Run: headless pygame with SDL's dummy video driver; simulated clock (each Clock.tick advances the game by its frame time, no real sleeping); random seed 0; keys injected as events and as key.get_pressed() state; mouse plan: one left click at the window centre at the start of phase 2, then a move to the lower-right quarter at the start of phase 3.
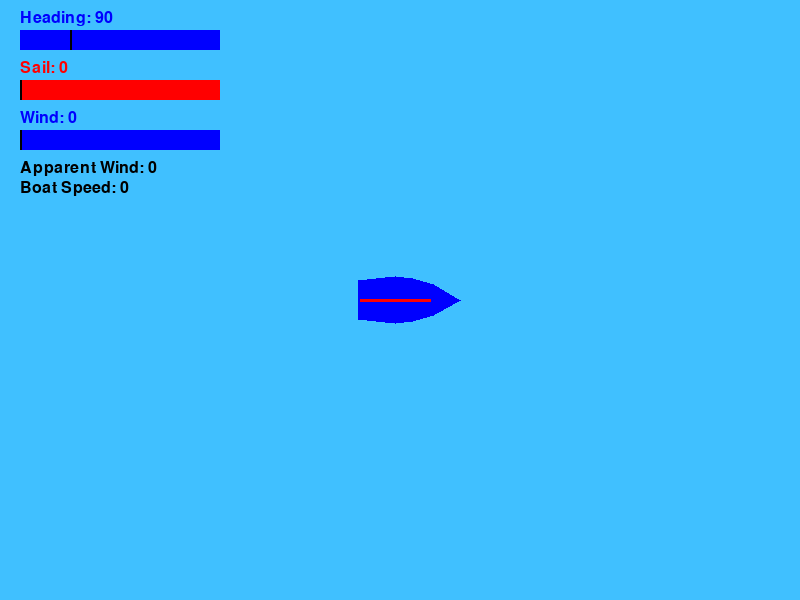
Frame 1 of 4 · flips 1–60 · no input
Frame 2 of 4 · flips 61–180 · clicked the window centre · tapped SPACE, RETURN · held RIGHT (→), D · screen unchanged from frame 1, image omitted
Frame 3 of 4 · flips 181–300 · moved the mouse to the lower-right quarter · held DOWN (↓), S · screen unchanged from frame 2, image omitted
Frame 4 of 4 · flips 301–420 · held LEFT (←), A, UP (↑), W · screen unchanged from frame 3, image omitted

The pygame program that drew these frames:

import pygame
import sys
import math

# Initialize Pygame
pygame.init()

# Set up some constants
WIDTH, HEIGHT = 800, 600
WHITE = (255, 255, 255)
WATER_COLOR = (64,192,255)
RED = (255, 0, 0)
BLUE = (0, 0, 255)
BLACK = (0, 0, 0)
LIGHT_BLUE = (200, 235, 255)
GRID_SIZE = 40  # Space between wind particles
NUM_PARTICLES_X = WIDTH // GRID_SIZE + 2
NUM_PARTICLES_Y = HEIGHT // GRID_SIZE + 2   


# Set up the display
screen = pygame.display.set_mode((WIDTH, HEIGHT))

# Set up the font
font = pygame.font.Font(None, 24)

# Set up the sailboat
sailboat_x, sailboat_y = WIDTH / 2, HEIGHT / 2
sailboat_heading = 0
sailboat_speed = 0

#Scale parameters
time_step = 1/60.0
pixel_per_size = 5

#Set the boat drawing parameters
sail_width = 3
boom_length = 70
mast_offset = 30

# Set up the sail
sail_angle = 0

# Set up the wind
wind_speed = 0
wind_direction = 90
wind_coefficient = 0.06

# Set up the sliders
slider_width = 200
slider_height = 20
heading_slider_x = 20
heading_slider_y = 30
sail_slider_x = 20
sail_slider_y = 80
wind_slider_x = 20
wind_slider_y = 130

setting_heading = False
setting_sail = False
setting_wind = False

# Add this with other global variables
wind_particles = []
for i in range(NUM_PARTICLES_X):
    for j in range(NUM_PARTICLES_Y):
        wind_particles.append([i * GRID_SIZE, j * GRID_SIZE, 0])  # x, y, offset

#Draw the boat
def drawBoat(coords):
    '''Draws the boat polygon based on a 2D array of polar coordinates. The coordinates are mirrored, so only one pass of front to back is required'''
    points = []
    #Draw the first side
    for c in coords:
        r = c[0]*(1 - 0.2*math.sin(math.radians(c[1]))) #Transform to Make the boat a bit narrower
        point = (sailboat_x  + r * math.cos(math.radians(sailboat_heading - c[1])), sailboat_y  + r * math.sin(math.radians(sailboat_heading - c[1])))
        points.append(point)
    #Reverse the coordinates to draw the other side
    for c in coords[::-1]:
        r = c[0]*(1 - 0.2*math.sin(math.radians(c[1]))) #Transform to Make the boat a bit narrower
        point = (sailboat_x  + r * math.cos(math.radians(sailboat_heading + c[1])), sailboat_y   + r * math.sin(math.radians(sailboat_heading + c[1])))
        points.append(point)
    pygame.draw.polygon(screen, BLUE, points)

def drawSail():
    #Compute the angle of the boom
    if sailboat_heading + 90 < 180: angle = (180+sailboat_heading) - sail_angle
    else: angle = (sailboat_heading - 180) + sail_angle
    #Offset the mast from the boat
    mast_x, mast_y = sailboat_x + mast_offset*math.cos(math.radians(sailboat_heading)),  sailboat_y + mast_offset*math.sin(math.radians(sailboat_heading)) #Move the mast forward in the boat
    
    pygame.draw.line(screen, RED,  (mast_x, mast_y),  (mast_x + boom_length*math.cos(math.radians(angle)), mast_y + boom_length*math.sin(math.radians(angle))), width=sail_width )
    

def apparentWind():
    '''Returns the apparent wind as a polar vector'''
    #True Wind
    true_wind_x = wind_speed * math.cos(math.radians(wind_direction)) 
    true_wind_y = wind_speed * math.sin(math.radians(wind_direction))
    #Boat Speed
    boat_vx = sailboat_speed * math.cos(math.radians(sailboat_heading))
    boat_vy = sailboat_speed * math.sin(math.radians(sailboat_heading))
    #Apparent Wind
    app_wind_x = true_wind_x - boat_vx
    app_wind_y = true_wind_y - boat_vy
    #Convert to polar
    app_wind_mag = math.sqrt(math.pow(app_wind_x,2)+math.pow(app_wind_y,2))
    app_wind_dir = math.degrees(math.atan2(app_wind_y, app_wind_x))

    return (app_wind_mag, app_wind_dir)
    

def updateBoatSpeed():
    '''Returns the new x and y velocities of the boat, plus the new boatspeed'''
    app_wind, app_wind_dir = apparentWind()


    #Calculate angle of the sail to angle of the wind
    if sailboat_heading + 90 < 180: sail_wind_angle = (180+sailboat_heading) - sail_angle - app_wind_dir
    else: sail_wind_angle = (sailboat_heading - 180) + sail_angle - app_wind_dir
    
    #Calculate the flux of wind hitting the sail
    wind_hitting_sail = (wind_coefficient) * (app_wind) * abs(math.sin(math.radians(sail_wind_angle))) 
    
    sail_force = wind_hitting_sail / time_step #Vast oversimplification, but lets assume the lift is proportional to the flux of wind hitting the sail
    sail_force_direction = sail_angle #and that it is perfectly perpendicular to the boom
    #Check to see if sail is being backed
    if (sailboat_heading + 90 < 180) == (sail_wind_angle < 0) : sail_force *= -1
    
    #sail force components in the boat's frame
    sail_force_x = sail_force * math.sin(math.radians(sail_angle))
    sail_force_y = sail_force * math.cos(math.radians(sail_angle))
    #Keel keeps boat from moving sideways. Let's just assume it does its job perfectly
    keel_force_x = 0
    keel_force_y = -sail_force_y 
    #Water (and air) provide drag on the boat. Here's a crude model: the boat speed decays to 1/e time its present value after e times
    drag_force = -sailboat_speed * (1 - math.exp(-time_step) ) / time_step
    
    #Apply Forces to boat velocity. Still in Boat Frame
    _boat_speed_x = sailboat_speed + ( sail_force_x + drag_force )  * time_step
    _boat_speed_y = sail_force_y + keel_force_y
    
    #Convert back to global Frame
    boat_speed_x = _boat_speed_x * math.cos(math.radians(sailboat_heading)) - _boat_speed_y * math.sin(math.radians(sailboat_heading))
    boat_speed_y = _boat_speed_x * math.sin(math.radians(sailboat_heading)) + _boat_speed_y * math.cos(math.radians(sailboat_heading))
    
    return (boat_speed_x, boat_speed_y, _boat_speed_x)

def drawWind(wind_speed, wind_direction):
    """Draw a grid of moving lines to represent wind direction and speed."""
    if wind_speed <= 0:
        return
        
    # Fixed wind color
    wind_color = (200, 200, 200)
    
    # Calculate unit vector for wind direction (normalized)
    wind_dx = math.cos(math.radians(wind_direction))
    wind_dy = math.sin(math.radians(wind_direction))
    
    # Fixed line length
    line_length = 25
    
    # Update and draw each wind particle
    for particle in wind_particles:
        # Update particle position - speed affects movement rate only
        particle[2] = (particle[2] + wind_speed * 0.3) % GRID_SIZE
        
        # Calculate current position with offset
        curr_x = particle[0] + particle[2] * wind_dx
        curr_y = particle[1] + particle[2] * wind_dy
        
        # Calculate end point using normalized direction vector
        end_x = curr_x - wind_dx * line_length
        end_y = curr_y - wind_dy * line_length
        
        # Draw the line (fixed length)
        pygame.draw.line(screen, wind_color, (curr_x, curr_y), (end_x, end_y), 2)
        
        # Reset particles that move off screen
        if curr_x < -GRID_SIZE: particle[0] = WIDTH + GRID_SIZE
        elif curr_x > WIDTH + GRID_SIZE: particle[0] = -GRID_SIZE
        if curr_y < -GRID_SIZE: particle[1] = HEIGHT + GRID_SIZE
        elif curr_y > HEIGHT + GRID_SIZE: particle[1] = -GRID_SIZE

# Game loop
while True:
    #Adjust Controls
    for event in pygame.event.get():
        if pygame.mouse.get_pressed()[0] == True and event.type == pygame.MOUSEMOTION: #Adjust the current Slider
            if setting_heading: sailboat_heading = max(0,min(1, (event.pos[0] - heading_slider_x) / slider_width)) * 360 - 90
            elif setting_sail: sail_angle = max(0,min(1, (event.pos[0] - sail_slider_x) / slider_width)) * 90
            elif setting_wind: wind_speed = max(0,min(1, (event.pos[0] - wind_slider_x) / slider_width)) * 30
        elif event.type == pygame.MOUSEBUTTONDOWN and event.button == 1: #Identify Slider that was clicked, if any
            if heading_slider_x < event.pos[0] < heading_slider_x + slider_width and heading_slider_y < event.pos[1] < heading_slider_y + slider_height: setting_heading = True
            elif sail_slider_x < event.pos[0] < sail_slider_x + slider_width and sail_slider_y < event.pos[1] < sail_slider_y + slider_height: setting_sail = True
            elif wind_slider_x < event.pos[0] < wind_slider_x + slider_width and wind_slider_y < event.pos[1] < wind_slider_y + slider_height: setting_wind = True
        elif event.type == pygame.MOUSEBUTTONUP and event.button == 1: #Stop adjusting sliders
            setting_heading, setting_sail, setting_wind = False, False, False
        elif event.type == pygame.QUIT: #Quit the Game
            pygame.quit()
            sys.exit()

    # Move the sailboat
    vx, vy, speed = updateBoatSpeed()
    sailboat_x += vx * time_step * pixel_per_size
    sailboat_y += vy * time_step * pixel_per_size
    sailboat_speed = speed

    # Keep the sailboat on the screen
    if sailboat_x < 0: sailboat_x = WIDTH
    elif sailboat_x > WIDTH: sailboat_x = 0
    if sailboat_y < 0: sailboat_y = HEIGHT
    elif sailboat_y > HEIGHT: sailboat_y = 0

    # Draw everything
    screen.fill(WATER_COLOR)

    # Draw the sailboat
    drawBoat([(60,0),(40,25),(30,60),(30,100),(50,155)])
    drawSail()

    # Draw wind visualization
    drawWind(wind_speed, wind_direction)

    # Draw the sliders
    pygame.draw.rect(screen, BLUE, (heading_slider_x, heading_slider_y, slider_width, slider_height))
    pygame.draw.rect(screen, BLACK, (heading_slider_x + (sailboat_heading+90)*slider_width/360, heading_slider_y, 2, slider_height))
    
    pygame.draw.rect(screen, RED, (sail_slider_x, sail_slider_y, slider_width, slider_height))
    pygame.draw.rect(screen, BLACK, (sail_slider_x + sail_angle*slider_width/90, sail_slider_y, 2, slider_height))
     
    pygame.draw.rect(screen, BLUE, (wind_slider_x, wind_slider_y, slider_width, slider_height))
    pygame.draw.rect(screen, BLACK, (wind_slider_x + wind_speed*slider_width/30, wind_slider_y, 2, slider_height))

    # Draw the text
    heading_text = font.render("Heading: " + str(int(sailboat_heading+90)), True, BLUE)
    sail_text = font.render("Sail: " + str(int(sail_angle)), True, RED)
    wind_text = font.render("Wind: " + str(int(wind_speed)), True, BLUE)
    screen.blit(heading_text, (heading_slider_x, heading_slider_y - 20))
    screen.blit(sail_text, (sail_slider_x, sail_slider_y - 20))
    screen.blit(wind_text, (wind_slider_x, wind_slider_y - 20))
    
    a_wind, a = apparentWind()
    a_wind_text = font.render("Apparent Wind: " + str(int(a_wind)), True, BLACK)
    speed_text = font.render("Boat Speed: " + str(int(sailboat_speed)), True, BLACK)
    screen.blit(a_wind_text, (wind_slider_x, wind_slider_y + 30))
    screen.blit(speed_text, (wind_slider_x, wind_slider_y + 50))

    # Update the display
    pygame.display.flip()

    # Cap the frame rate
    pygame.time.delay(1000 // 60)
